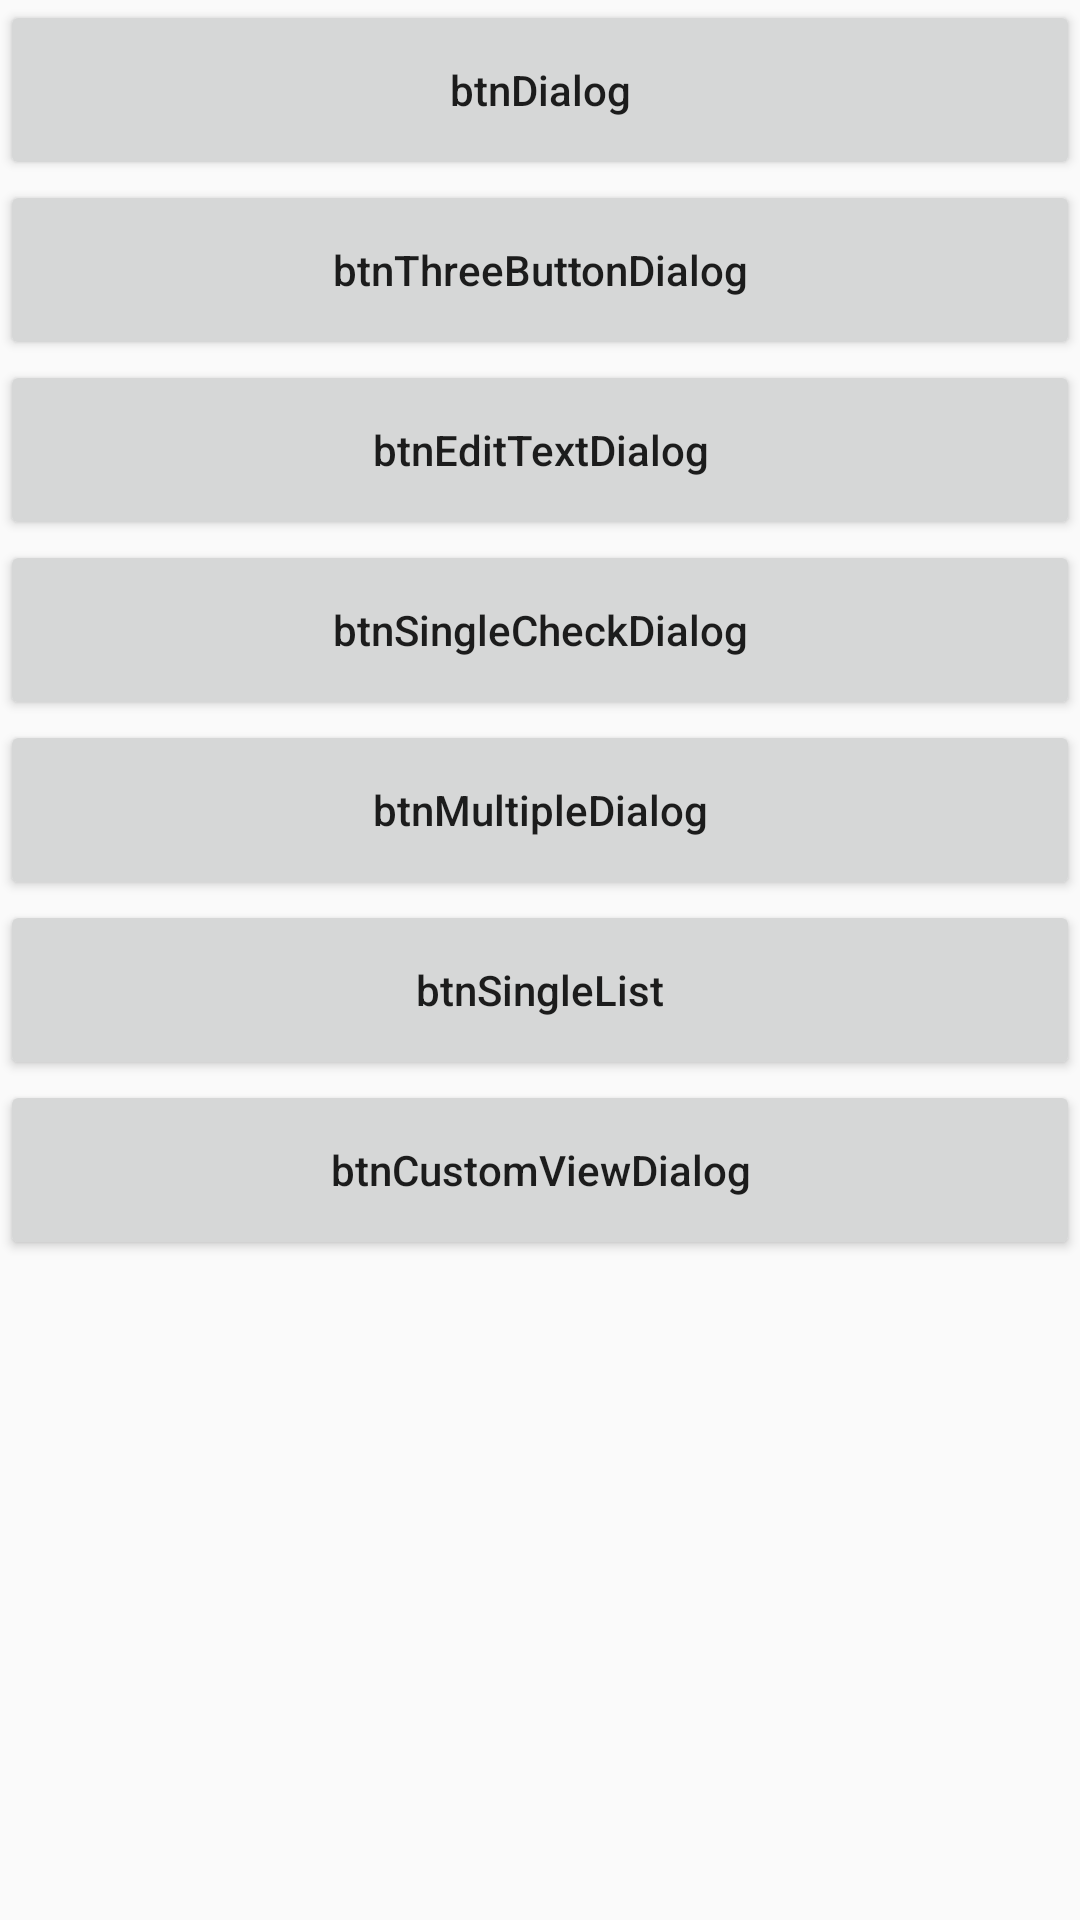

Produce the Android XML layout that renders to this screen, including the resource entries it uses.
<!-- AndroidManifest.xml: application theme AppTheme -->
<!-- res/layout/activity_dialog.xml -->
<?xml version="1.0" encoding="utf-8"?>
<LinearLayout
    xmlns:android="http://schemas.android.com/apk/res/android"
    xmlns:app="http://schemas.android.com/apk/res-auto"
    xmlns:tools="http://schemas.android.com/tools"
    android:layout_width="match_parent"
    android:layout_height="match_parent"
    tools:context=".dialog.DialogActivity"
    android:orientation="vertical">

    <Button
        android:id="@+id/btnDialog"
        android:layout_width="match_parent"
        android:layout_height="60dp"
        android:textAllCaps="false"
        android:text="btnDialog"/>

    <Button
        android:id="@+id/btnThreeButtonDialog"
        android:layout_width="match_parent"
        android:layout_height="60dp"
        android:textAllCaps="false"
        android:text="btnThreeButtonDialog"/>

    <Button
        android:id="@+id/btnEditTextDialog"
        android:layout_width="match_parent"
        android:layout_height="60dp"
        android:textAllCaps="false"
        android:text="btnEditTextDialog"/>

    <Button
        android:id="@+id/btnSingleCheckDialog"
        android:layout_width="match_parent"
        android:layout_height="60dp"
        android:textAllCaps="false"
        android:text="btnSingleCheckDialog"/>

    <Button
        android:id="@+id/btnMultipleDialog"
        android:layout_width="match_parent"
        android:layout_height="60dp"
        android:textAllCaps="false"
        android:text="btnMultipleDialog"/>

    <Button
        android:id="@+id/btnSingleList"
        android:layout_width="match_parent"
        android:layout_height="60dp"
        android:textAllCaps="false"
        android:text="btnSingleList"/>

    <Button
        android:id="@+id/btnCustomViewDialog"
        android:layout_width="match_parent"
        android:layout_height="60dp"
        android:textAllCaps="false"
        android:text="btnCustomViewDialog"/>
</LinearLayout>
<!-- resources referenced by this layout -->
<resources>
  <style name="AppTheme" parent="Theme.AppCompat.Light.DarkActionBar">
          
          <item name="colorPrimary">@color/colorPrimary</item>
          <item name="colorPrimaryDark">@color/colorPrimaryDark</item>
          <item name="colorAccent">@color/colorAccent</item>
      </style>
  <color name="colorPrimary">#03a9f4</color>
  <color name="colorPrimaryDark">#03a9f4</color>
  <color name="colorAccent">#3d3d3d</color>
</resources>
